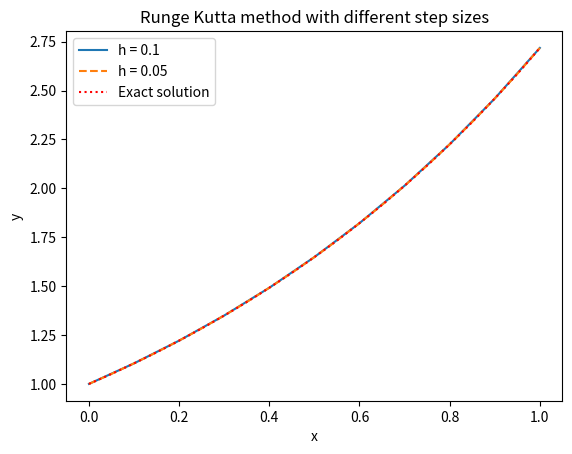

Recreate this plot in Python.
import numpy as np
import matplotlib.pyplot as plt

def four_runge_kutta_with_step_size(f, a, b, y0, h):
    """
    """
    xi = a
    yi = y0

    x, yn = [], []
    x.append(xi)
    yn.append(yi)
    while (xi + h <= b + (h / 2)):
        k1 = f(xi, yi)
        k2 = f(xi + (h / 2), yi + (h / 2) * k1)
        k3 = f(xi + (h / 2), yi + (h / 2) * k2)
        k4 = f(xi + h, yi + h * k3)

        xin = xi + h
        yin = yi + h * (1/6) * (k1 + 2*k2 + 2*k3 + k4)

        x.append(xin)
        yn.append(yin)
        xi = xin
        yi = yin
        

    return x, yn

fprime = lambda x, y: y
a, b = 0, 1
y0 = 1

x_rk1, y_rk1 = four_runge_kutta_with_step_size(fprime, a, b, y0, 0.1)
x_rk2, y_rk2 = four_runge_kutta_with_step_size(fprime, a, b, y0, 0.05)
print(x_rk2)
x = np.linspace(0, 1)
plt.plot(x_rk1, y_rk1, linestyle='-')
plt.plot(x_rk2, y_rk2, linestyle='--')
plt.plot(x, np.exp(x), linestyle=':', color='red')
plt.title("Runge Kutta method with different step sizes")
plt.xlabel("x")
plt.ylabel("y")
plt.legend(["h = 0.1", "h = 0.05", "Exact solution"])
plt.show()

# Error analysis
print("Global error for h = 0.1: ", abs(y_rk1[-1] - np.exp(1)))
print("Global error for h = 0.05: ", abs(y_rk2[-1] - np.exp(1)))
